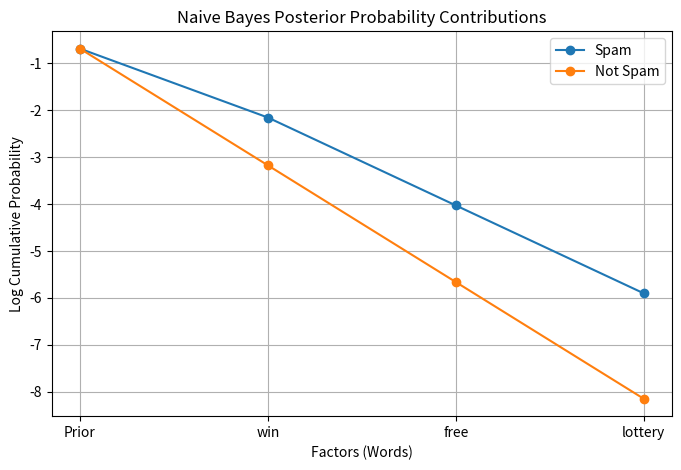

Python code for this plot:
import pandas as pd
import numpy as np
import matplotlib.pyplot as plt

data = {
    'Email_ID': [1, 2, 3, 4],
    'Words': ['win money free', 'win lottery', 'hello friend', 'meeting schedule'],
    'Class': ['Spam', 'Spam', 'Not Spam', 'Not Spam']
}

df = pd.DataFrame(data)
vocab = list(set(" ".join(df['Words']).split()))

classes = df['Class'].unique()
priors = {c: len(df[df['Class']==c])/len(df) for c in classes}

likelihoods = {}
V = len(vocab)

for c in classes:
    words_in_class = " ".join(df[df['Class']==c]['Words']).split()
    total_words = len(words_in_class)
    likelihoods[c] = {}
    for word in vocab:
        count = words_in_class.count(word)
        likelihoods[c][word] = (count + 1) / (total_words + V)  # Laplace smoothing

new_email = "win free lottery"
new_words = new_email.split()

posterior = {}
contributions = {}  # For graph
for c in classes:
    posterior[c] = priors[c]
    contributions[c] = [priors[c]]  # Start with prior
    for word in new_words:
        word_prob = likelihoods[c].get(word, 1/V)
        posterior[c] *= word_prob
        contributions[c].append(word_prob)

predicted_class = max(posterior, key=posterior.get)

print(f"New Email: '{new_email}'\n")
print("Posterior Probabilities:")
for c in posterior:
    print(f"P({c}|Email) = {posterior[c]:.6f}")
print(f"\nPredicted Class: {predicted_class}")

fig, ax = plt.subplots(figsize=(8,5))

for c in classes:
    
    log_contrib = np.log(contributions[c])
    ax.plot(range(len(log_contrib)), log_contrib.cumsum(), marker='o', label=c)

ax.set_xticks(range(len(contributions[classes[0]])))
ax.set_xticklabels(['Prior'] + new_words)
ax.set_ylabel("Log Cumulative Probability")
ax.set_xlabel("Factors (Words)")
ax.set_title("Naive Bayes Posterior Probability Contributions")
ax.legend()
ax.grid(True)
plt.show()